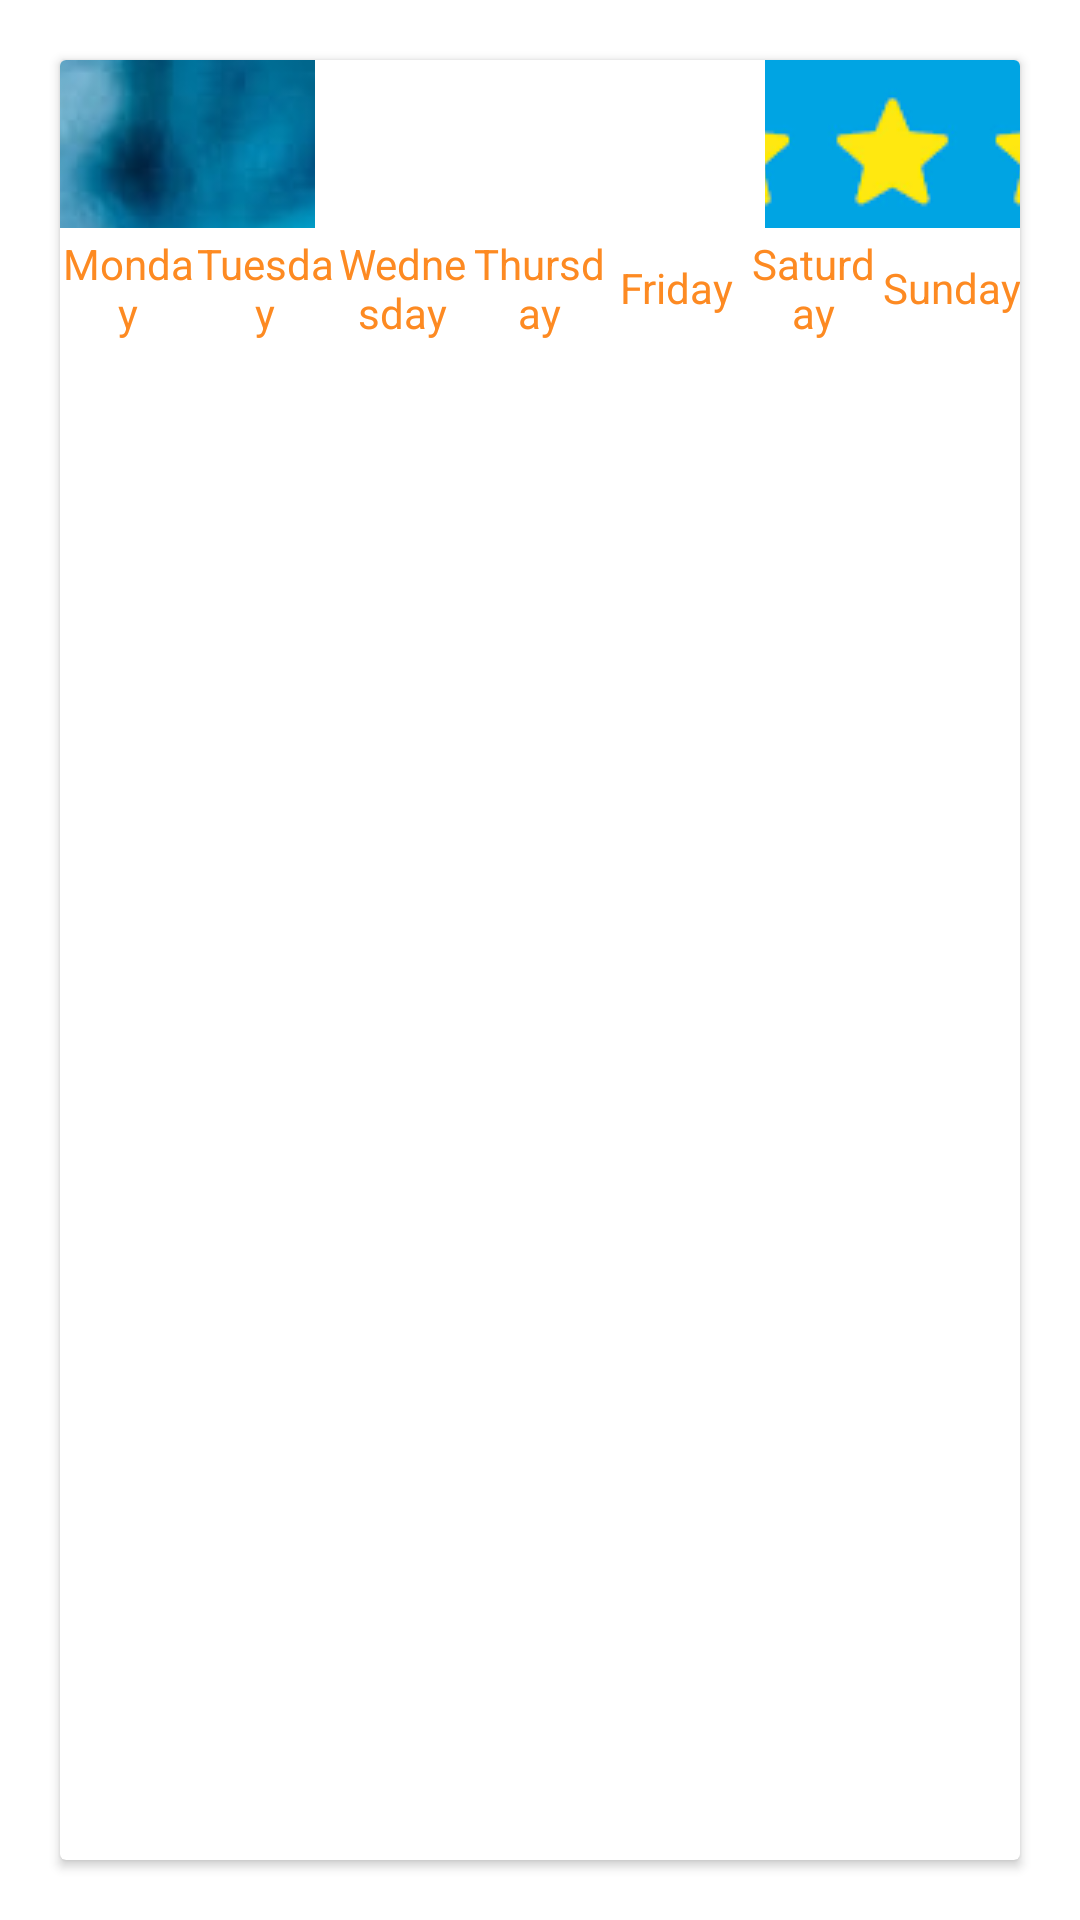

Produce the Android XML layout that renders to this screen, including the resource entries it uses.
<!-- AndroidManifest.xml: application theme Theme.FightingChoice -->
<!-- res/layout/custom_calender_view.xml -->
<?xml version="1.0" encoding="utf-8"?>
<RelativeLayout xmlns:android="http://schemas.android.com/apk/res/android"
    android:layout_width="match_parent"
    android:layout_height="match_parent"
    xmlns:app="http://schemas.android.com/apk/res-auto">

<androidx.cardview.widget.CardView
        android:layout_width="match_parent"
        android:layout_height="match_parent"
        android:layout_margin="20dp">
        <RelativeLayout
            android:layout_width="wrap_content"
            android:layout_height="wrap_content">
            <androidx.constraintlayout.widget.ConstraintLayout
                android:id="@+id/calendarHeader"
                android:layout_width="match_parent"
                android:layout_height="wrap_content">

                <ImageButton
                    android:id="@+id/btn_previous"
                    style="@style/Widget.AppCompat.Button.Borderless.Colored"
                    android:layout_width="85dp"
                    android:layout_height="0dp"
                    android:src="@drawable/coaches_background_theme_1"
                    app:layout_constraintBottom_toBottomOf="parent"
                    app:layout_constraintLeft_toLeftOf="parent"
                    app:layout_constraintTop_toTopOf="parent" />

                <ImageButton
                    android:id="@+id/btn_forward"
                    style="@style/Widget.AppCompat.Button.Borderless.Colored"
                    android:layout_width="85dp"
                    android:layout_height="0dp"
                    android:src="@drawable/user_rating_starts"
                    app:layout_constraintBottom_toBottomOf="parent"
                    app:layout_constraintRight_toRightOf="parent"
                    app:layout_constraintTop_toTopOf="parent" />

                <TextView
                    android:id="@+id/currentDateLabel"
                    android:layout_width="0dp"
                    android:layout_height="56dp"
                    android:gravity="center"
                    android:text=""
                    android:textSize="18sp"
                    app:layout_constraintLeft_toRightOf="@id/btn_previous"
                    app:layout_constraintRight_toLeftOf="@id/btn_forward"
                    app:layout_constraintTop_toTopOf="parent" />


            </androidx.constraintlayout.widget.ConstraintLayout>

            
            <LinearLayout
                android:id="@+id/calendar_header"
                android:layout_width="match_parent"
                android:layout_height="40dp"
                android:layout_below="@id/calendarHeader"
                android:gravity="center_vertical"
                android:orientation="horizontal">

                <TextView
                    android:id="@+id/mondayLabel"
                    android:layout_width="0dp"
                    android:layout_height="wrap_content"
                    android:layout_weight="1"
                    android:gravity="center_horizontal"
                    android:text="Monday"
                    android:textColor="@color/fighting_choice_orange_light" />

                <TextView
                    android:id="@+id/tuesdayLabel"
                    android:layout_width="0dp"
                    android:layout_height="wrap_content"
                    android:layout_weight="1"
                    android:gravity="center_horizontal"
                    android:text="Tuesday"
                    android:textColor="@color/fighting_choice_orange_light" />

                <TextView
                    android:id="@+id/wednesdayLabel"
                    android:layout_width="0dp"
                    android:layout_height="wrap_content"
                    android:layout_weight="1"
                    android:gravity="center_horizontal"
                    android:text="Wednesday"
                    android:textColor="@color/fighting_choice_orange_light" />

                <TextView
                    android:id="@+id/thursdayLabel"
                    android:layout_width="0dp"
                    android:layout_height="wrap_content"
                    android:layout_weight="1"
                    android:gravity="center_horizontal"
                    android:text="Thursday"
                    android:textColor="@color/fighting_choice_orange_light" />

                <TextView
                    android:id="@+id/fridayLabel"
                    android:layout_width="0dp"
                    android:layout_height="wrap_content"
                    android:layout_weight="1"
                    android:gravity="center_horizontal"
                    android:text="Friday"
                    android:textColor="@color/fighting_choice_orange_light" />

                <TextView
                    android:id="@+id/saturdayLabel"
                    android:layout_width="0dp"
                    android:layout_height="wrap_content"
                    android:layout_weight="1"
                    android:gravity="center_horizontal"
                    android:text="Saturday"
                    android:textColor="@color/fighting_choice_orange_light" />

                <TextView
                    android:id="@+id/sundayLabel"
                    android:layout_width="0dp"
                    android:layout_height="wrap_content"
                    android:layout_weight="1"
                    android:gravity="center_horizontal"
                    android:text="Sunday"
                    android:textColor="@color/fighting_choice_orange_light" />
            </LinearLayout>

            <GridView
                android:layout_width="match_parent"
                android:layout_height="wrap_content"
                android:numColumns="7"
                android:gravity="center_vertical"
                android:layout_below="@id/calendar_header"
                android:id="@+id/cal_grid_view">

            </GridView>
        </RelativeLayout>
</androidx.cardview.widget.CardView>
</RelativeLayout>
<!-- resources referenced by this layout -->
<resources>
  <color name="fighting_choice_orange_light">#FD8A22</color>
  <!-- drawable coaches_background_theme_1: jpg bitmap (drawable, 168198 bytes) -->
  <!-- drawable user_rating_starts: png bitmap (drawable, 9569 bytes) -->
  <style name="Theme.FightingChoice" parent="Theme.MaterialComponents.DayNight.DarkActionBar">
          
          <item name="colorPrimary">@color/black</item>
          <item name="colorPrimaryVariant">#121212</item>
          <item name="colorOnPrimary">#212121</item>
          
          <item name="colorSecondary">@color/fighting_choice_orange</item>
          <item name="colorSecondaryVariant">@color/fighting_choice_orange_light</item>
          <item name="colorOnSecondary">@color/fighting_choice_orange_light</item>
          
          <item name="android:statusBarColor">?attr/colorPrimaryVariant</item>
          <item name="android:navigationBarColor">?attr/colorPrimaryVariant</item>
          
      </style>
  <color name="black">#FF000000</color>
  <color name="fighting_choice_orange">#FD6A02</color>
</resources>
